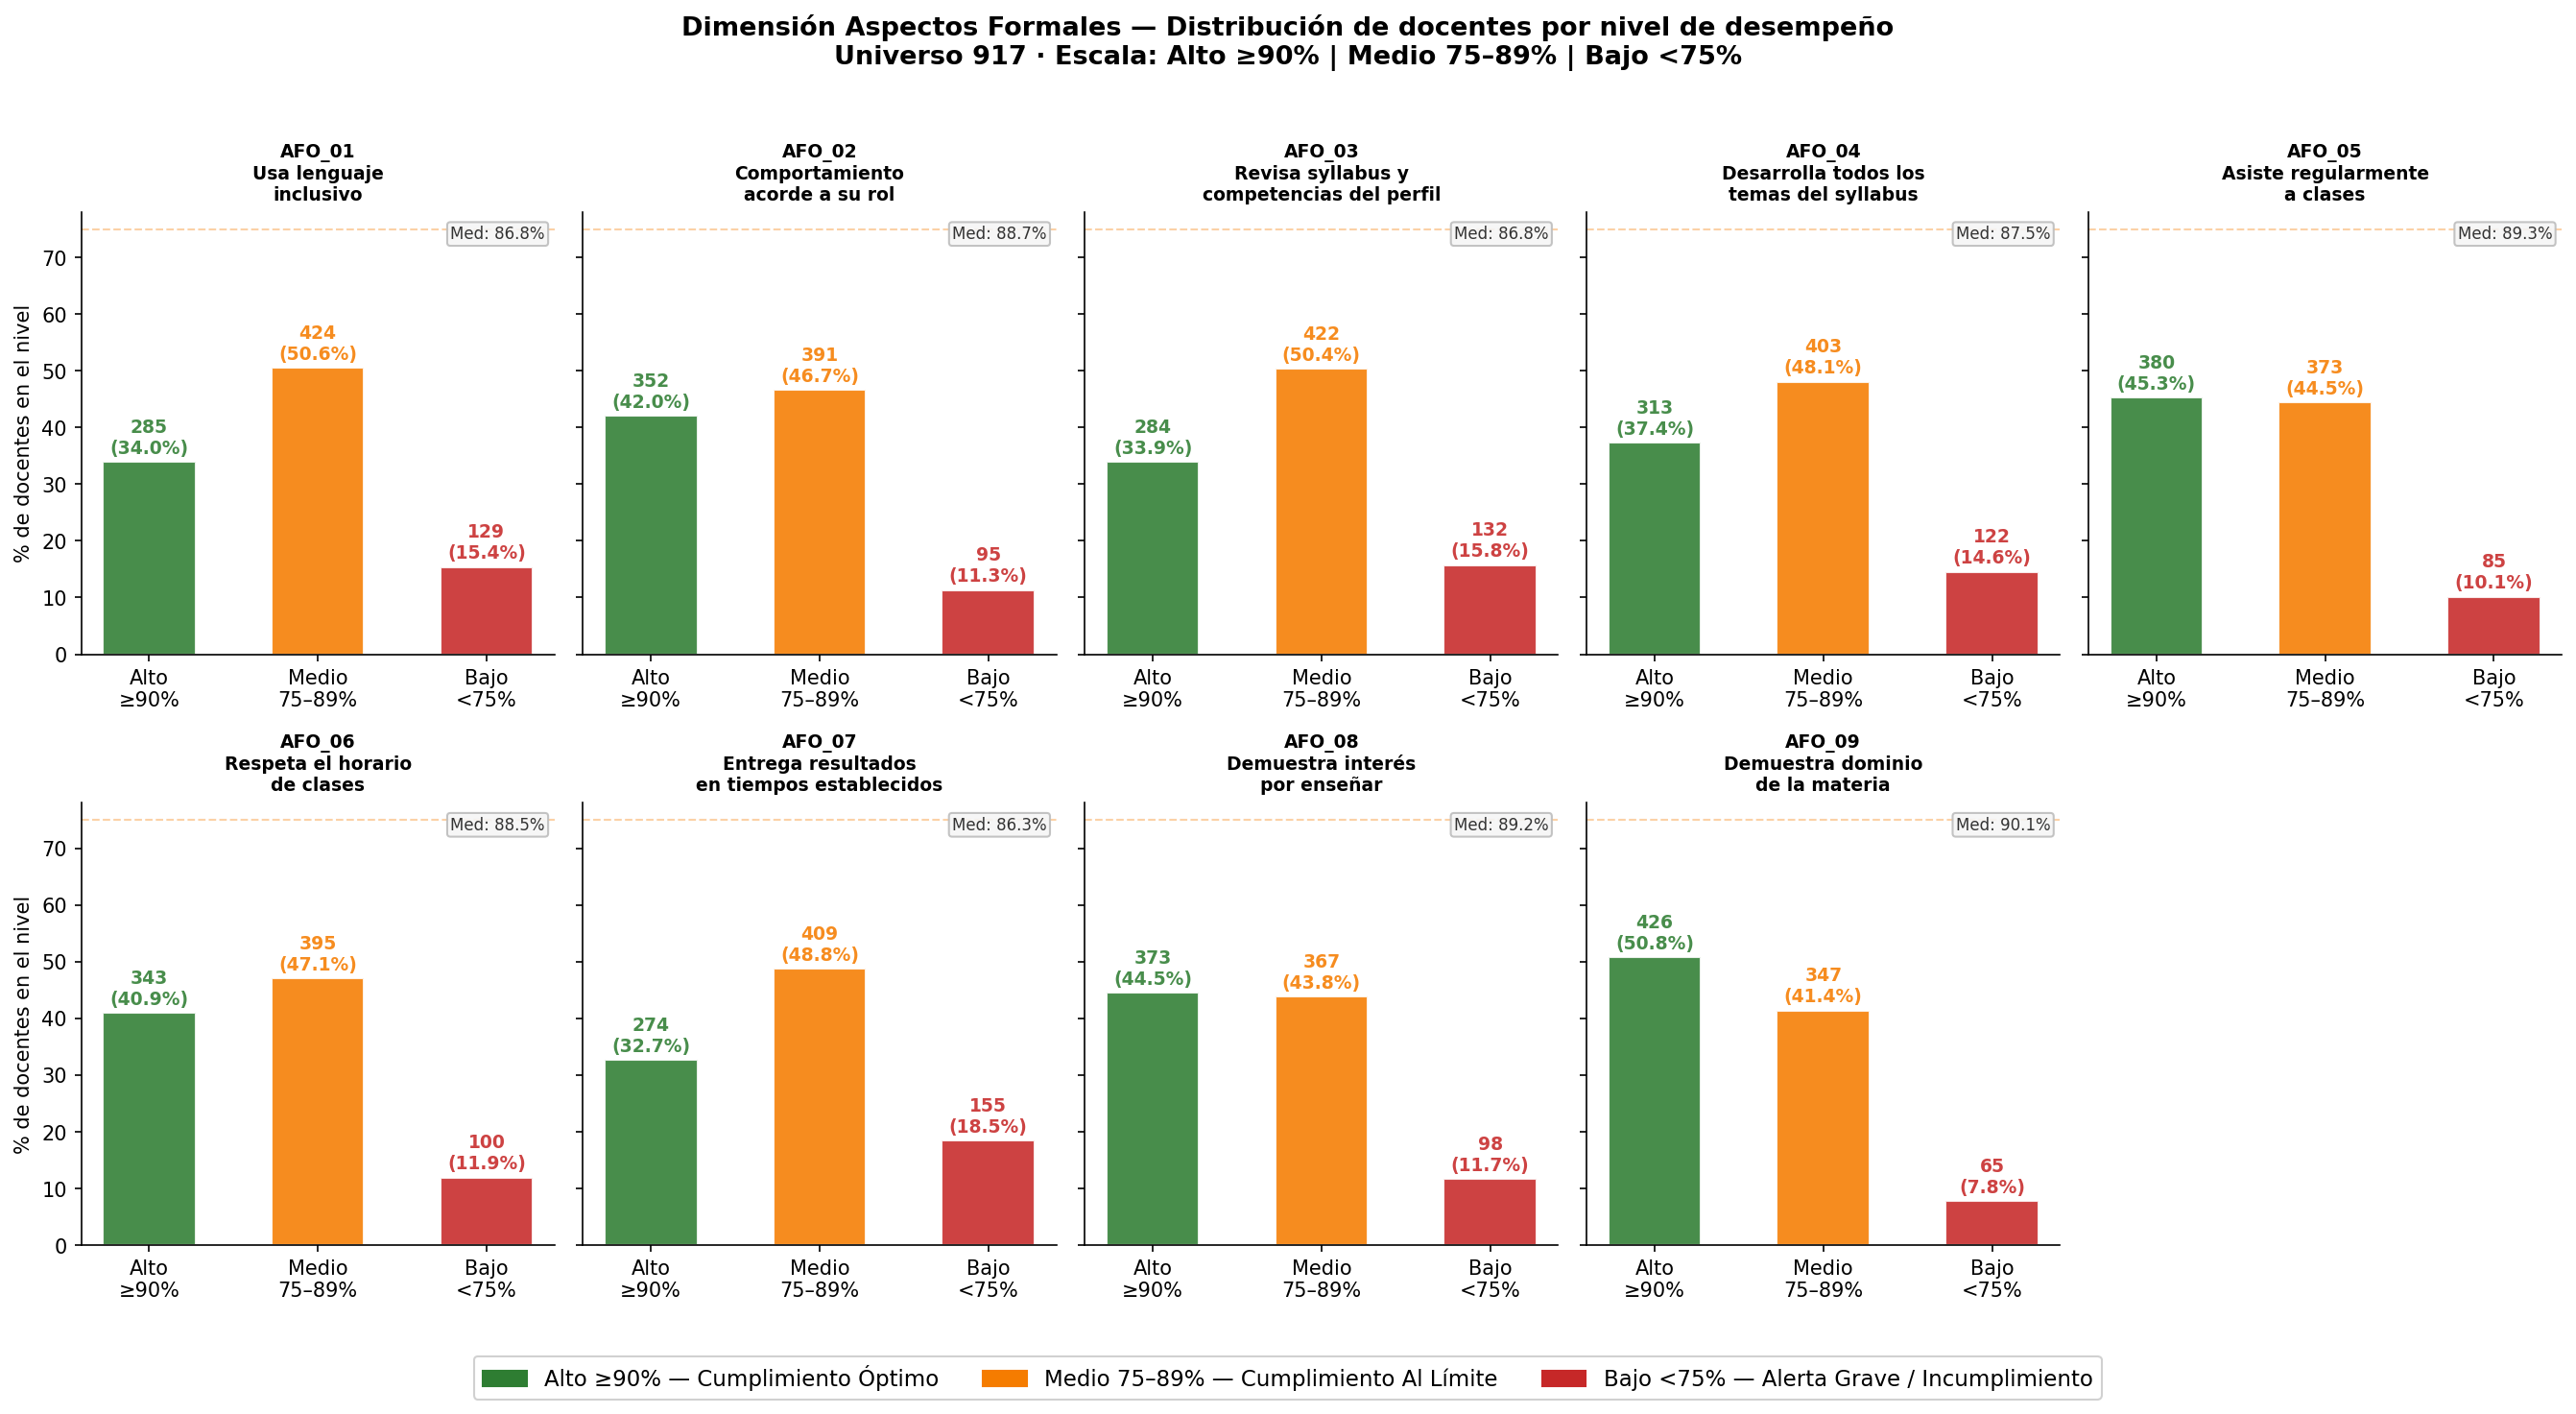

Here is the Python script that generated this plot:
import sys; sys.stdout.reconfigure(encoding="utf-8")
import pandas as pd
import matplotlib.pyplot as plt
import matplotlib.patches as mpatches
import matplotlib
import numpy as np
import os
from sqlalchemy import create_engine, text

BASE   = os.path.dirname(__file__)
OUT    = os.path.join(BASE, "G_afo_niveles_918.png")
engine = create_engine("postgresql://ucen_user:ucen2026@localhost:5432/ucen")

matplotlib.rcParams.update({"font.family": "DejaVu Sans", "font.size": 10})

doc917   = pd.read_csv(os.path.join(BASE,"..","PROCESADO","docente_918.csv"),
                       encoding="utf-8-sig", dtype={"rut_key": str})
ruts_917 = list(doc917["rut_key"].str.strip().astype(str))
n_univ   = len(doc917)

with engine.connect() as conn:
    df = pd.read_sql(text("""
        SELECT ep.rut_docente, er.pregunta_id, AVG(er.pct_acuerdo) AS pct_favorable
        FROM consolidados.evaluacion_respuesta er
        JOIN consolidados.evaluacion_periodo ep ON er.evaluacion_id = ep.evaluacion_id
        WHERE ep.rut_docente::text = ANY(:ruts)
          AND er.pregunta_id LIKE 'AFO_%'
        GROUP BY ep.rut_docente, er.pregunta_id
    """), conn, params={"ruts": ruts_917})

def nivel(p):
    if p >= 90: return "Alto"
    if p >= 75: return "Medio"
    return "Bajo"

df["nivel"] = df["pct_favorable"].apply(nivel)
n_doc = df["rut_docente"].nunique()
n_sin = n_univ - n_doc

PREGS = {
    "AFO_01": "Usa lenguaje\ninclusivo",
    "AFO_02": "Comportamiento\nacorde a su rol",
    "AFO_03": "Revisa syllabus y\ncompetencias del perfil",
    "AFO_04": "Desarrolla todos los\ntemas del syllabus",
    "AFO_05": "Asiste regularmente\na clases",
    "AFO_06": "Respeta el horario\nde clases",
    "AFO_07": "Entrega resultados\nen tiempos establecidos",
    "AFO_08": "Demuestra interés\npor enseñar",
    "AFO_09": "Demuestra dominio\nde la materia",
}
C_ALTO  = "#2E7D32"
C_MEDIO = "#F57C00"
C_BAJO  = "#C62828"

# ── Cascada ───────────────────────────────────────────────────────────────────
print("=" * 65)
print("  ASPECTOS FORMALES — Clasificación por nivel de desempeño")
print("  (Umbrales: Alto ≥90% | Medio 75–89% | Bajo <75%)")
print("=" * 65)
print(f"  917 docentes jerarquizados (Universo 917)")
print(f"    ├── {n_doc} con evaluaciones AFO registradas")
for pid in PREGS:
    sub  = df[df["pregunta_id"] == pid]
    n    = len(sub)
    alto = (sub["nivel"] == "Alto").sum()
    med  = (sub["nivel"] == "Medio").sum()
    bajo = (sub["nivel"] == "Bajo").sum()
    print(f"    │     ├── {pid}: Alto={alto} ({100*alto/n:.1f}%) | Medio={med} ({100*med/n:.1f}%) | Bajo={bajo} ({100*bajo/n:.1f}%)")
print(f"    └── {n_sin} sin evaluaciones AFO")
print()
print("  🟢 Alto  ≥90%  →  Cumplimiento Óptimo")
print("  🟡 Medio 75–89% →  Cumplimiento Al Límite")
print("  🔴 Bajo  <75%  →  Alerta Grave / Incumplimiento")
print("=" * 65)

# ── Figura 2 filas × 5 cols (última celda vacía) ─────────────────────────────
pids = list(PREGS.keys())
fig, axes = plt.subplots(2, 5, figsize=(18, 10))
axes_flat = axes.flatten()

fig.suptitle(
    "Dimensión Aspectos Formales — Distribución de docentes por nivel de desempeño\n"
    "Universo 917 · Escala: Alto ≥90% | Medio 75–89% | Bajo <75%",
    fontsize=13, fontweight="bold")

for idx, (pid, texto) in enumerate(PREGS.items()):
    ax   = axes_flat[idx]
    sub  = df[df["pregunta_id"] == pid]
    n    = len(sub)
    alto = (sub["nivel"] == "Alto").sum()
    med  = (sub["nivel"] == "Medio").sum()
    bajo = (sub["nivel"] == "Bajo").sum()

    vals = [alto, med, bajo]
    pcts = [100*v/n for v in vals]
    etiq = ["Alto\n≥90%", "Medio\n75–89%", "Bajo\n<75%"]
    cols = [C_ALTO, C_MEDIO, C_BAJO]

    bars = ax.bar(etiq, pcts, color=cols, width=0.55, alpha=0.88, edgecolor="white")
    for bar, v, p in zip(bars, vals, pcts):
        ax.text(bar.get_x() + bar.get_width()/2, p + 0.8,
                f"{v}\n({p:.1f}%)", ha="center", va="bottom",
                fontsize=9, fontweight="bold", color=bar.get_facecolor())

    ax.axhline(90, color=C_ALTO,  linewidth=1, linestyle="--", alpha=0.35)
    ax.axhline(75, color=C_MEDIO, linewidth=1, linestyle="--", alpha=0.35)

    ax.set_title(f"{pid}\n{texto}", fontsize=9, fontweight="bold", pad=6)
    ax.set_ylim(0, 78)
    ax.spines["top"].set_visible(False)
    ax.spines["right"].set_visible(False)

    med_val = sub["pct_favorable"].median()
    ax.text(0.98, 0.97, f"Med: {med_val:.1f}%",
            transform=ax.transAxes, ha="right", va="top", fontsize=8,
            color="#333333",
            bbox=dict(boxstyle="round,pad=0.2", facecolor="#F5F5F5",
                      edgecolor="#BDBDBD", alpha=0.9))

# Ocultar celda 10 (sobrante)
axes_flat[9].set_visible(False)

# Eje Y solo en columna izquierda
for idx, ax in enumerate(axes_flat[:9]):
    if idx % 5 != 0:
        ax.set_yticklabels([])
    else:
        ax.set_ylabel("% de docentes en el nivel")

legend_items = [
    mpatches.Patch(color=C_ALTO,  label="Alto ≥90% — Cumplimiento Óptimo"),
    mpatches.Patch(color=C_MEDIO, label="Medio 75–89% — Cumplimiento Al Límite"),
    mpatches.Patch(color=C_BAJO,  label="Bajo <75% — Alerta Grave / Incumplimiento"),
]
fig.legend(handles=legend_items, loc="lower center", ncol=3,
           fontsize=11, framealpha=0.9, bbox_to_anchor=(0.5, 0.01))

plt.tight_layout(rect=[0, 0.07, 1, 0.96])
plt.savefig(OUT, dpi=150, bbox_inches="tight")
plt.close()
print(f"\nGuardado: {OUT}")

# Stats para bajadas
sub_09 = df[df["pregunta_id"]=="AFO_09"]
sub_07 = df[df["pregunta_id"]=="AFO_07"]
alto_09 = 100*(sub_09["nivel"]=="Alto").sum()/len(sub_09)
bajo_07 = 100*(sub_07["nivel"]=="Bajo").sum()/len(sub_07)
medio_total = 100*(df["nivel"]=="Medio").sum()/len(df)

print(f"""
BAJADAS
• Con el umbral exigente propio de los Aspectos Formales (≥90% para Nivel Alto),
  AFO_09 —dominio de la materia— es la única pregunta donde más de la mitad de
  los docentes alcanza Cumplimiento Óptimo ({alto_09:.1f}%). En el otro extremo,
  AFO_07 —entrega de resultados en los tiempos establecidos— concentra el mayor
  porcentaje de Alerta Grave ({bajo_07:.1f}%), siendo el aspecto formal
  más crítico del cuerpo docente jerarquizado.

• El Nivel Medio (Cumplimiento Al Límite) es el predominante en la dimensión,
  con entre el 41% y 51% de los docentes en ese rango según la pregunta.
  Esto indica que la mayor parte del cuerpo docente cumple los aspectos
  formales pero no alcanza la excelencia, lo que representa una oportunidad
  de mejora sistémica más que casos aislados de incumplimiento.
""")
